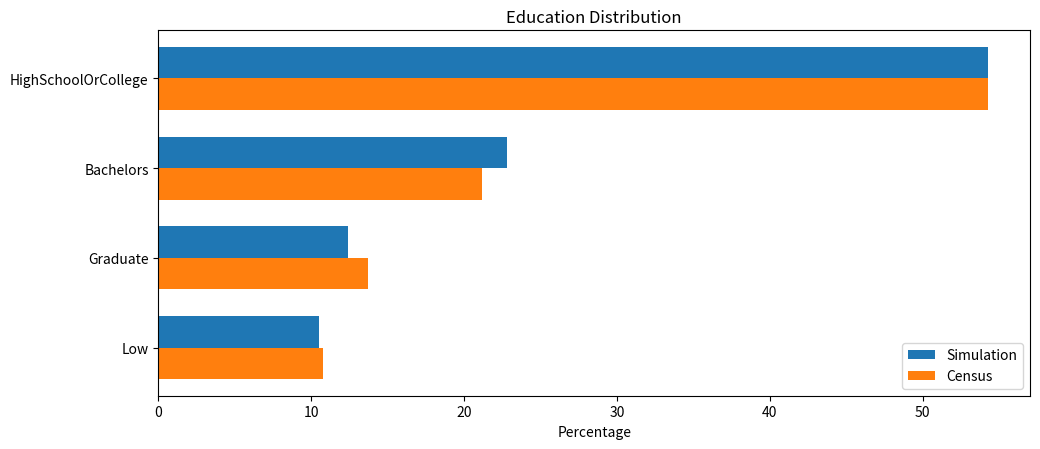

The matplotlib source for this figure:
import matplotlib.pyplot as plt
import numpy as np

simulation2 = {
    'HighSchoolOrCollege': 53.75,
    'Bachelors': 23.26,
    'Graduate': 13.2,
    'Low': 9.79
}
simulation = {'HighSchoolOrCollege': 54.3, 'Bachelors': 22.8, 'Graduate': 12.4, 'Low': 10.5}
census = {
    'Low': 10.8,
    'HighSchoolOrCollege': 54.3,
    'Bachelors': 21.2,
    'Graduate': 13.7
}

categories = ['HighSchoolOrCollege', 'Bachelors', 'Graduate', 'Low']

sim_vals = [simulation[c] for c in categories]
cen_vals = [census[c] for c in categories]

y = np.arange(len(categories))
bar_height = 0.35

plt.figure(figsize=(10.5, 4.6))

plt.barh(y - bar_height/2, sim_vals, height=bar_height, label='Simulation')
plt.barh(y + bar_height/2, cen_vals, height=bar_height, label='Census')

plt.yticks(y, categories)
plt.xlabel('Percentage')
plt.title('Education Distribution')
plt.legend()
plt.gca().invert_yaxis()   # puts HighSchoolOrCollege at the top like your image
plt.tight_layout()

plt.savefig("education_distribution_both.png", dpi=300, bbox_inches="tight")
plt.close()

print("Saved to education_distribution_both.png")
